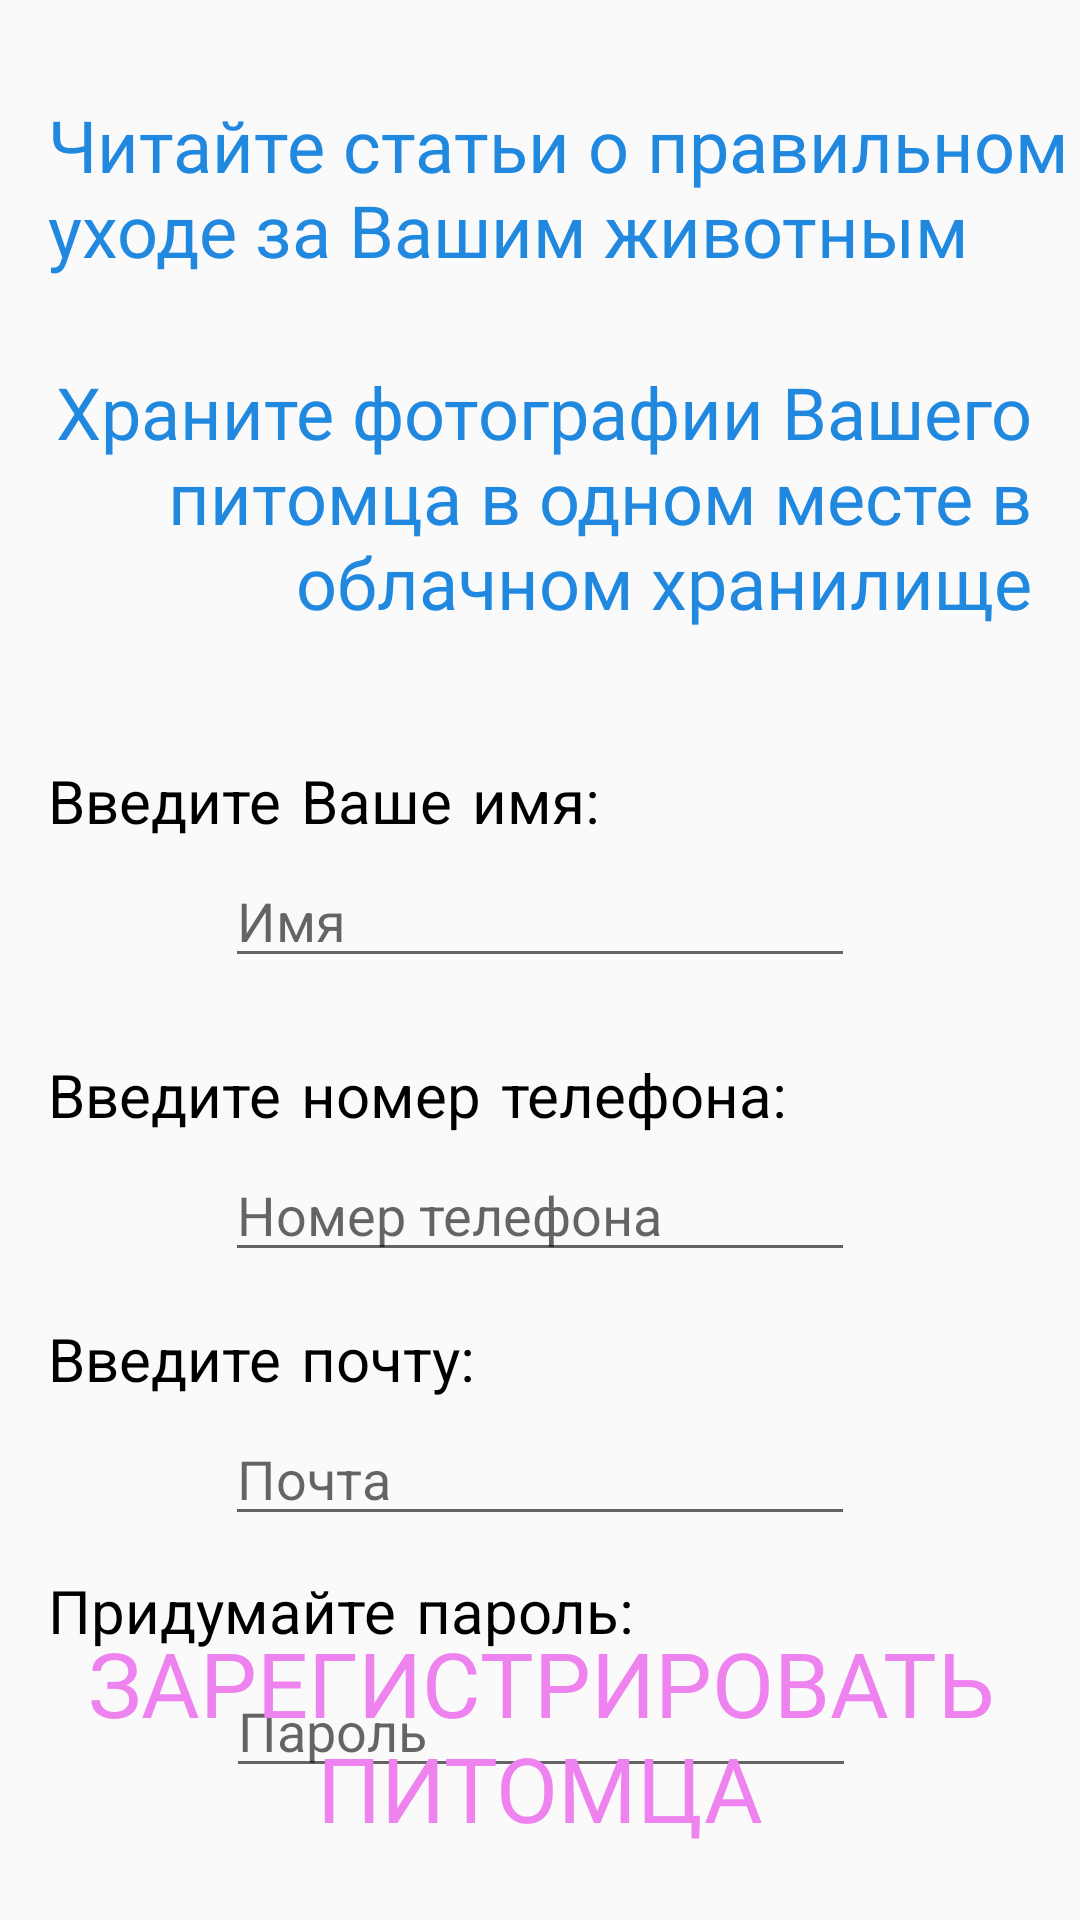

This screen was rendered from an Android layout file. Write that file and the resources it references.
<!-- AndroidManifest.xml: application theme Theme.MyPets -->
<!-- res/layout/activity_registration.xml -->
<?xml version="1.0" encoding="utf-8"?>
<androidx.constraintlayout.widget.ConstraintLayout xmlns:android="http://schemas.android.com/apk/res/android"
    xmlns:app="http://schemas.android.com/apk/res-auto"
    xmlns:tools="http://schemas.android.com/tools"
    android:layout_width="match_parent"
    android:layout_height="match_parent"
    tools:context=".MYSQL.MySQL_Registration.RegistrationActivity">

    <EditText
        android:id="@+id/ClientsPhoneNumber"
        android:layout_width="wrap_content"
        android:layout_height="wrap_content"
        android:ems="10"
        android:hint="Номер телефона"
        android:inputType="phone"
        android:textColor="@color/general_blue"
        app:layout_constraintEnd_toEndOf="parent"
        app:layout_constraintStart_toStartOf="parent"
        app:layout_constraintTop_toBottomOf="@+id/typeOfPet4" />

    <TextView
        android:id="@+id/typeOfPet4"
        android:layout_width="wrap_content"
        android:layout_height="wrap_content"
        android:layout_marginStart="16dp"
        android:layout_marginTop="26dp"
        android:fontFamily="casual"
        android:text="Введите номер телефона:"
        android:textColor="@color/black"
        android:textSize="20sp"
        app:layout_constraintStart_toStartOf="parent"
        app:layout_constraintTop_toBottomOf="@+id/ClientsName" />

    <TextView
        android:id="@+id/textView5"
        android:layout_width="0dp"
        android:layout_height="wrap_content"
        android:layout_marginTop="32dp"
        android:fontFamily="@font/laptev_brush"
        android:text="@string/Abilities_1"
        android:textColor="@color/general_blue"
        android:textSize="24sp"
        app:layout_constraintEnd_toEndOf="@+id/signUpButton"
        app:layout_constraintStart_toStartOf="@+id/typeOfPet"
        app:layout_constraintTop_toTopOf="parent" />

    <TextView
        android:id="@+id/textView6"
        android:layout_width="0dp"
        android:layout_height="wrap_content"
        android:layout_marginStart="16dp"
        android:layout_marginTop="121dp"
        android:layout_marginEnd="16dp"
        android:fontFamily="@font/laptev_brush"
        android:gravity="right"
        android:text="@string/Abilities_2"
        android:textColor="@color/general_blue"
        android:textSize="24sp"
        app:layout_constraintEnd_toEndOf="parent"
        app:layout_constraintStart_toStartOf="parent"
        app:layout_constraintTop_toTopOf="parent" />


    <TextView
        android:id="@+id/typeOfPet3"
        android:layout_width="wrap_content"
        android:layout_height="wrap_content"
        android:layout_marginStart="16dp"
        android:layout_marginTop="12dp"
        android:fontFamily="casual"
        android:text="Придумайте пароль:"
        android:textColor="@color/black"
        android:textSize="20sp"
        app:layout_constraintStart_toStartOf="parent"
        app:layout_constraintTop_toBottomOf="@+id/ClientsMailAddress" />

    <EditText
        android:id="@+id/ClientsPassword"
        android:layout_width="wrap_content"
        android:layout_height="wrap_content"
        android:ems="10"
        android:hint="Пароль"
        android:inputType="textPassword"
        android:textColor="@color/general_blue"
        app:layout_constraintEnd_toEndOf="parent"
        app:layout_constraintHorizontal_bias="0.502"
        app:layout_constraintStart_toStartOf="parent"
        app:layout_constraintTop_toBottomOf="@+id/typeOfPet3" />

    <EditText
        android:id="@+id/ClientsName"
        android:layout_width="wrap_content"
        android:layout_height="wrap_content"
        android:ems="10"
        android:hint="Имя"
        android:inputType="textPersonName"
        android:textColor="@color/general_blue"
        app:layout_constraintEnd_toEndOf="parent"
        app:layout_constraintStart_toStartOf="parent"
        app:layout_constraintTop_toBottomOf="@+id/typeOfPet" />

    <EditText
        android:id="@+id/ClientsMailAddress"
        android:layout_width="wrap_content"
        android:layout_height="wrap_content"
        android:ems="10"
        android:hint="Почта"
        android:inputType="textEmailAddress"
        android:textColor="@color/general_blue"
        app:layout_constraintEnd_toEndOf="parent"
        app:layout_constraintStart_toStartOf="parent"
        app:layout_constraintTop_toBottomOf="@+id/typeOfPet2" />

    <TextView
        android:id="@+id/typeOfPet2"
        android:layout_width="wrap_content"
        android:layout_height="wrap_content"
        android:layout_marginStart="16dp"
        android:layout_marginTop="16dp"
        android:fontFamily="casual"
        android:text="Введите почту:"
        android:textColor="@color/black"
        android:textSize="20sp"
        app:layout_constraintStart_toStartOf="parent"
        app:layout_constraintTop_toBottomOf="@+id/ClientsPhoneNumber" />

    <TextView
        android:id="@+id/typeOfPet"
        android:layout_width="185dp"
        android:layout_height="wrap_content"
        android:layout_marginStart="16dp"
        android:layout_marginTop="44dp"
        android:fontFamily="casual"
        android:text="Введите Ваше имя:"
        android:textColor="@color/black"
        android:textSize="20sp"
        app:layout_constraintStart_toStartOf="parent"
        app:layout_constraintTop_toBottomOf="@+id/textView6" />

    <Button
        android:id="@+id/signUpButton"
        android:layout_width="wrap_content"
        android:layout_height="wrap_content"
        android:layout_marginBottom="24dp"
        android:background="@null"
        android:fontFamily="@font/boncegro_font"
        android:text="@string/SignUp"
        android:textColor="@color/general_purple"
        android:textSize="30sp"
        app:layout_constraintBottom_toBottomOf="parent"
        app:layout_constraintEnd_toEndOf="parent"
        app:layout_constraintHorizontal_bias="0.502"
        app:layout_constraintStart_toStartOf="parent" />

</androidx.constraintlayout.widget.ConstraintLayout>
<!-- resources referenced by this layout -->
<resources>
  <color name="black">#FF000000</color>
  <color name="general_blue">#2088DF</color>
  <color name="general_purple">#EE82EE</color>
  <string name="Abilities_1">Читайте статьи о правильном уходе за Вашим животным</string>
  <string name="Abilities_2">Храните фотографии Вашего питомца в одном месте в облачном хранилище</string>
  <string name="SignUp">Зарегистрировать питомца</string>
  <style name="Theme.MyPets" parent="Theme.AppCompat.Light.NoActionBar">
          
          <item name="colorPrimary">@color/purple_500</item>
          <item name="colorPrimaryVariant">@color/purple_700</item>
          <item name="colorOnPrimary">@color/white</item>
          
          <item name="colorSecondary">@color/teal_200</item>
          <item name="colorSecondaryVariant">@color/teal_700</item>
          <item name="colorOnSecondary">@color/black</item>
          
          <item name="android:statusBarColor" tools:targetApi="l">?attr/colorPrimaryVariant</item>
          
      </style>
  <color name="purple_500">#FF6200EE</color>
  <color name="purple_700">#FF3700B3</color>
  <color name="white">#FFFFFFFF</color>
  <color name="teal_200">#FF03DAC5</color>
  <color name="teal_700">#FF018786</color>
</resources>
